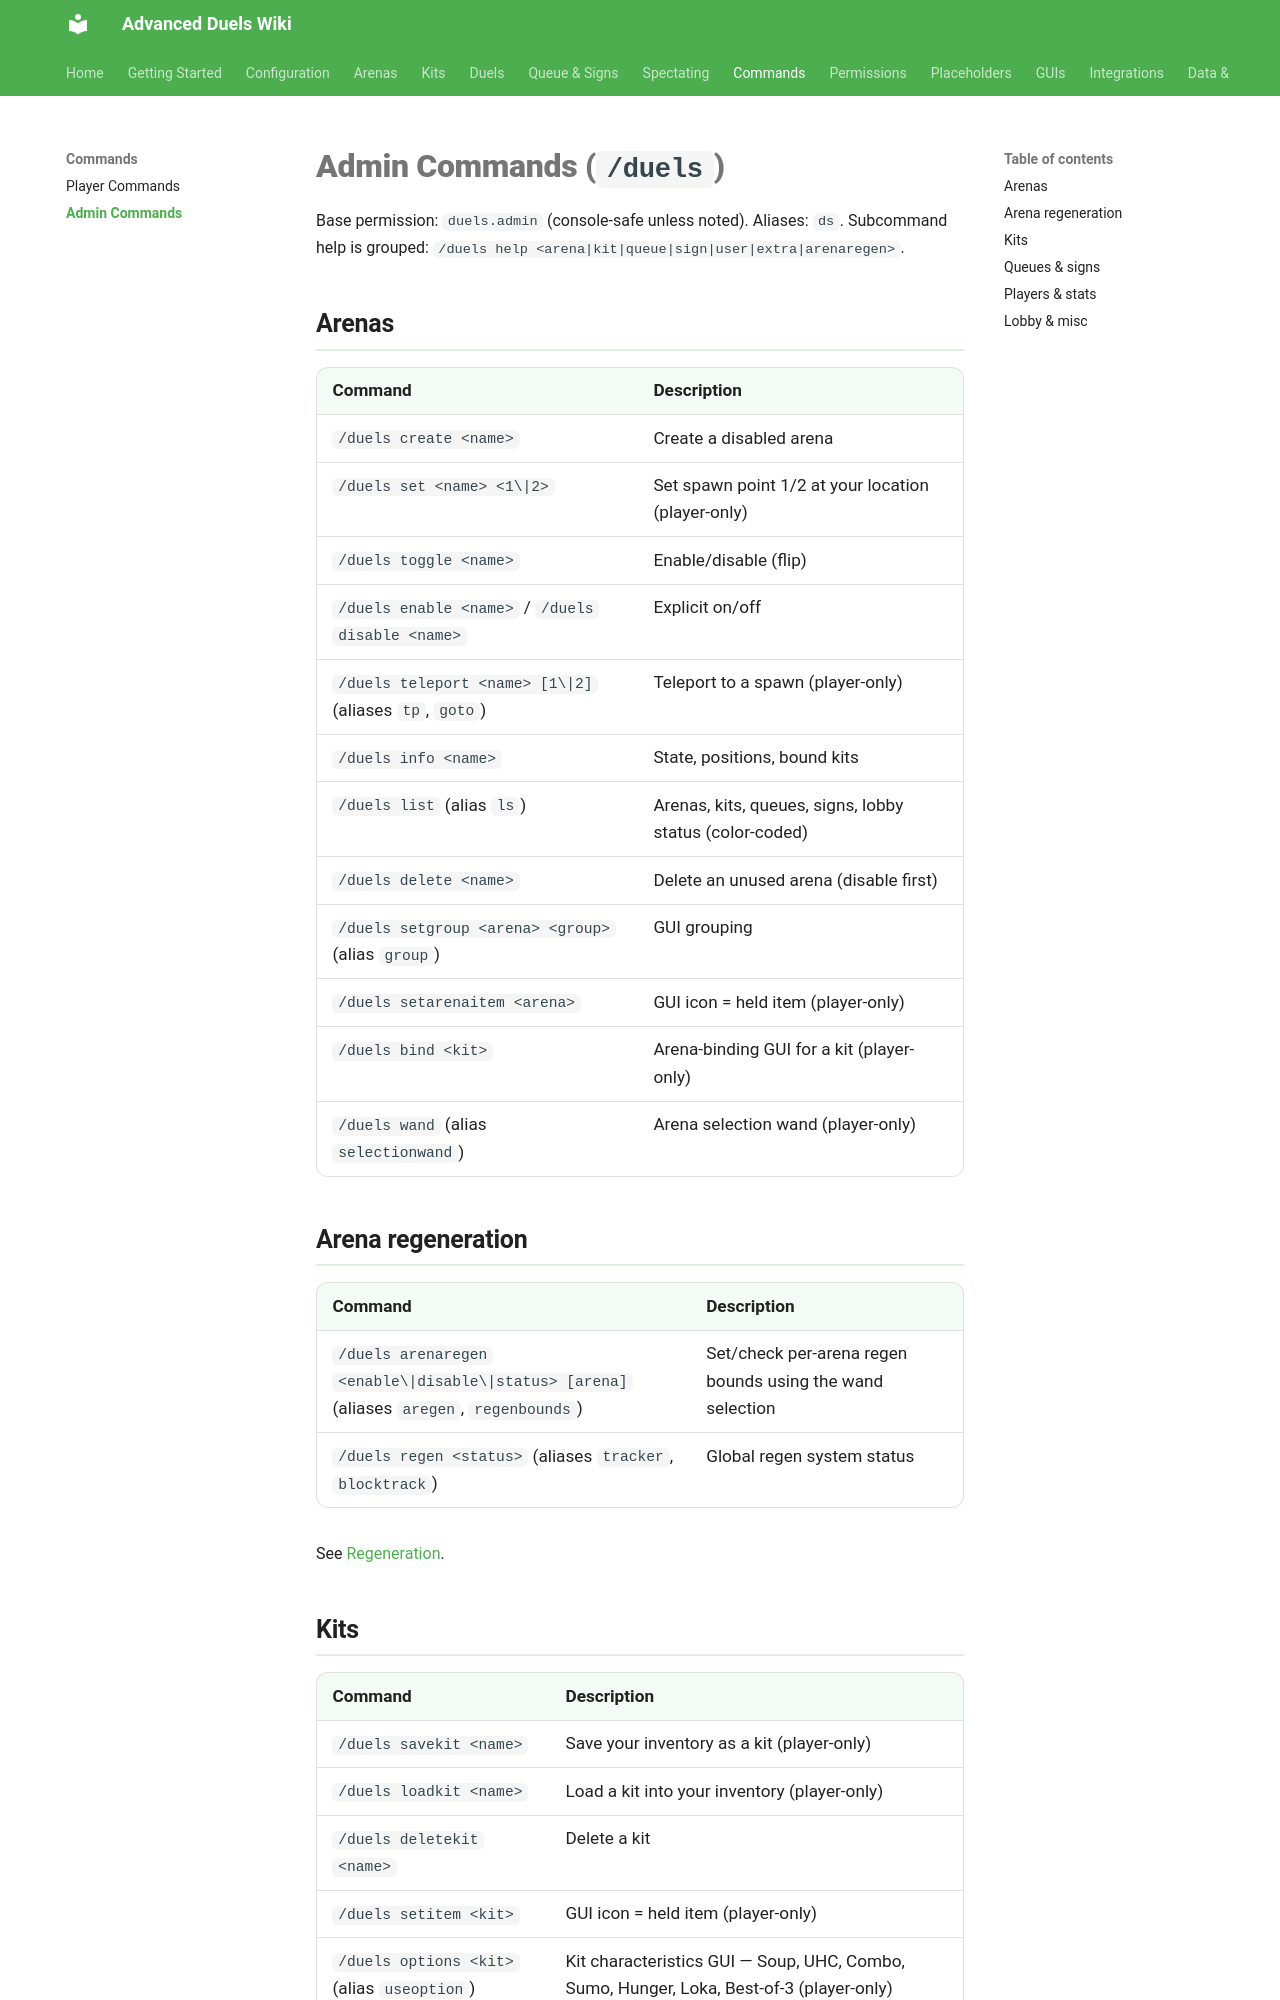

repository: TenZOstravy/Advanced-Duels-Wiki · page: commands/admin/index.html · generator: mkdocs

# Admin Commands (`/duels`)

Base permission: `duels.admin` (console-safe unless noted). Aliases: `ds`. Subcommand help is grouped: `/duels help <arena|kit|queue|sign|user|extra|arenaregen>`.

## Arenas

| Command | Description |
|---|---|
| `/duels create <name>` | Create a disabled arena |
| `/duels set <name> <1\|2>` | Set spawn point 1/2 at your location (player-only) |
| `/duels toggle <name>` | Enable/disable (flip) |
| `/duels enable <name>` / `/duels disable <name>` | Explicit on/off |
| `/duels teleport <name> [1\|2]` (aliases `tp`, `goto`) | Teleport to a spawn (player-only) |
| `/duels info <name>` | State, positions, bound kits |
| `/duels list` (alias `ls`) | Arenas, kits, queues, signs, lobby status (color-coded) |
| `/duels delete <name>` | Delete an unused arena (disable first) |
| `/duels setgroup <arena> <group>` (alias `group`) | GUI grouping |
| `/duels setarenaitem <arena>` | GUI icon = held item (player-only) |
| `/duels bind <kit>` | Arena-binding GUI for a kit (player-only) |
| `/duels wand` (alias `selectionwand`) | Arena selection wand (player-only) |

## Arena regeneration

| Command | Description |
|---|---|
| `/duels arenaregen <enable\|disable\|status> [arena]` (aliases `aregen`, `regenbounds`) | Set/check per-arena regen bounds using the wand selection |
| `/duels regen <status>` (aliases `tracker`, `blocktrack`) | Global regen system status |

See [Regeneration](../arenas/regeneration.md).
